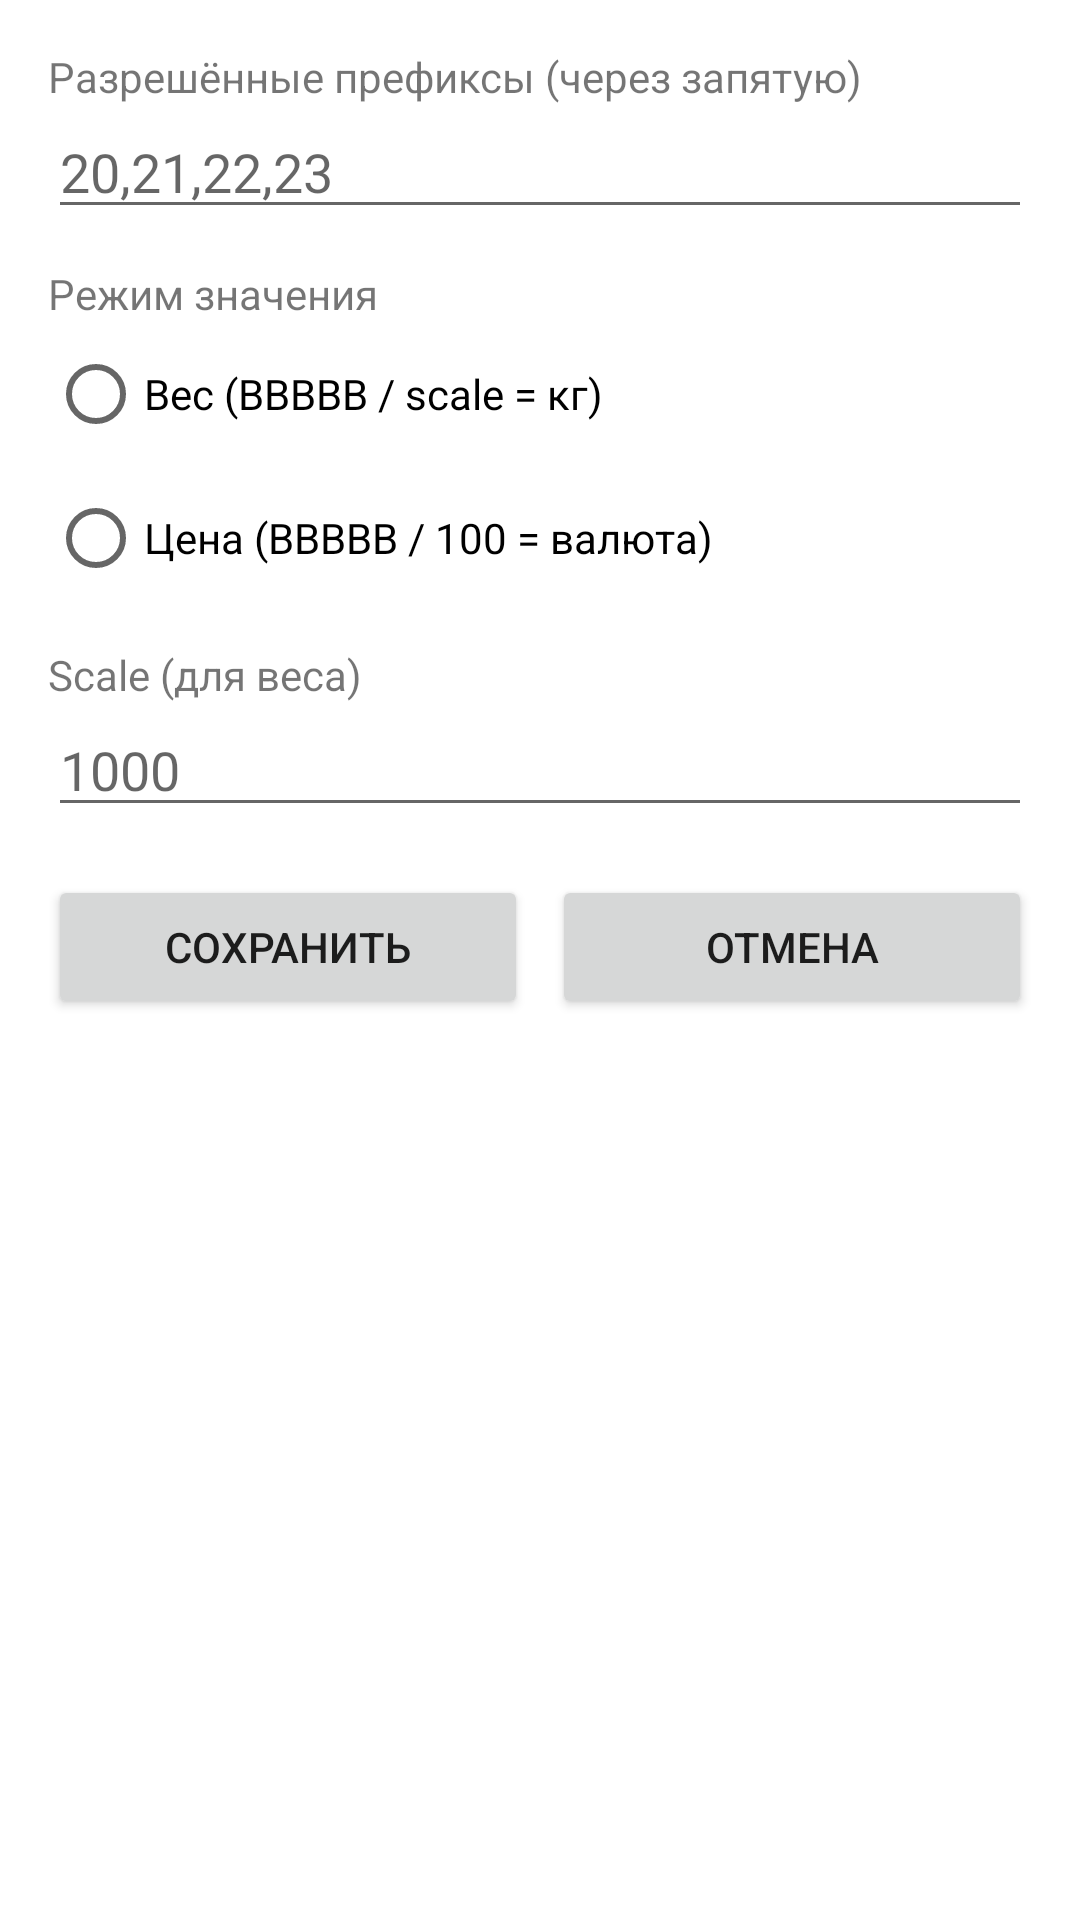

Layout XML and referenced resources for this Android screen:
<!-- AndroidManifest.xml: fallback theme Theme.MaterialComponents.DayNight.NoActionBar -->
<!-- res/layout/activity_settings.xml -->
<?xml version="1.0" encoding="utf-8"?>
<ScrollView xmlns:android="http://schemas.android.com/apk/res/android"
    android:layout_width="match_parent" android:layout_height="match_parent">
    <LinearLayout
        android:orientation="vertical" android:padding="16dp"
        android:layout_width="match_parent" android:layout_height="wrap_content">

        <TextView
            android:text="Разрешённые префиксы (через запятую)"
            android:layout_width="wrap_content" android:layout_height="wrap_content"/>
        <EditText
            android:id="@+id/etPrefixes"
            android:hint="20,21,22,23"
            android:layout_width="match_parent" android:layout_height="wrap_content"/>

        <TextView
            android:text="Режим значения"
            android:layout_marginTop="12dp"
            android:layout_width="wrap_content" android:layout_height="wrap_content"/>
        <RadioGroup
            android:layout_width="match_parent" android:layout_height="wrap_content">
            <RadioButton
                android:id="@+id/rbWeight"
                android:text="Вес (BBBBB / scale = кг)"
                android:layout_width="wrap_content" android:layout_height="wrap_content"/>
            <RadioButton
                android:id="@+id/rbPrice"
                android:text="Цена (BBBBB / 100 = валюта)"
                android:layout_width="wrap_content" android:layout_height="wrap_content"/>
        </RadioGroup>

        <TextView
            android:text="Scale (для веса)"
            android:layout_marginTop="12dp"
            android:layout_width="wrap_content" android:layout_height="wrap_content"/>
        <EditText
            android:id="@+id/etScale"
            android:inputType="number"
            android:hint="1000"
            android:layout_width="match_parent" android:layout_height="wrap_content"/>

        <LinearLayout
            android:orientation="horizontal"
            android:layout_marginTop="16dp"
            android:layout_width="match_parent" android:layout_height="wrap_content">
            <Button
                android:id="@+id/btnSave"
                android:text="Сохранить"
                android:layout_width="0dp" android:layout_height="wrap_content"
                android:layout_weight="1"/>
            <View
                android:layout_width="8dp" android:layout_height="1dp"/>
            <Button
                android:id="@+id/btnCancel"
                android:text="Отмена"
                android:layout_width="0dp" android:layout_height="wrap_content"
                android:layout_weight="1"/>
        </LinearLayout>

    </LinearLayout>
</ScrollView>
<!-- resources referenced by this layout -->
<resources>

</resources>
